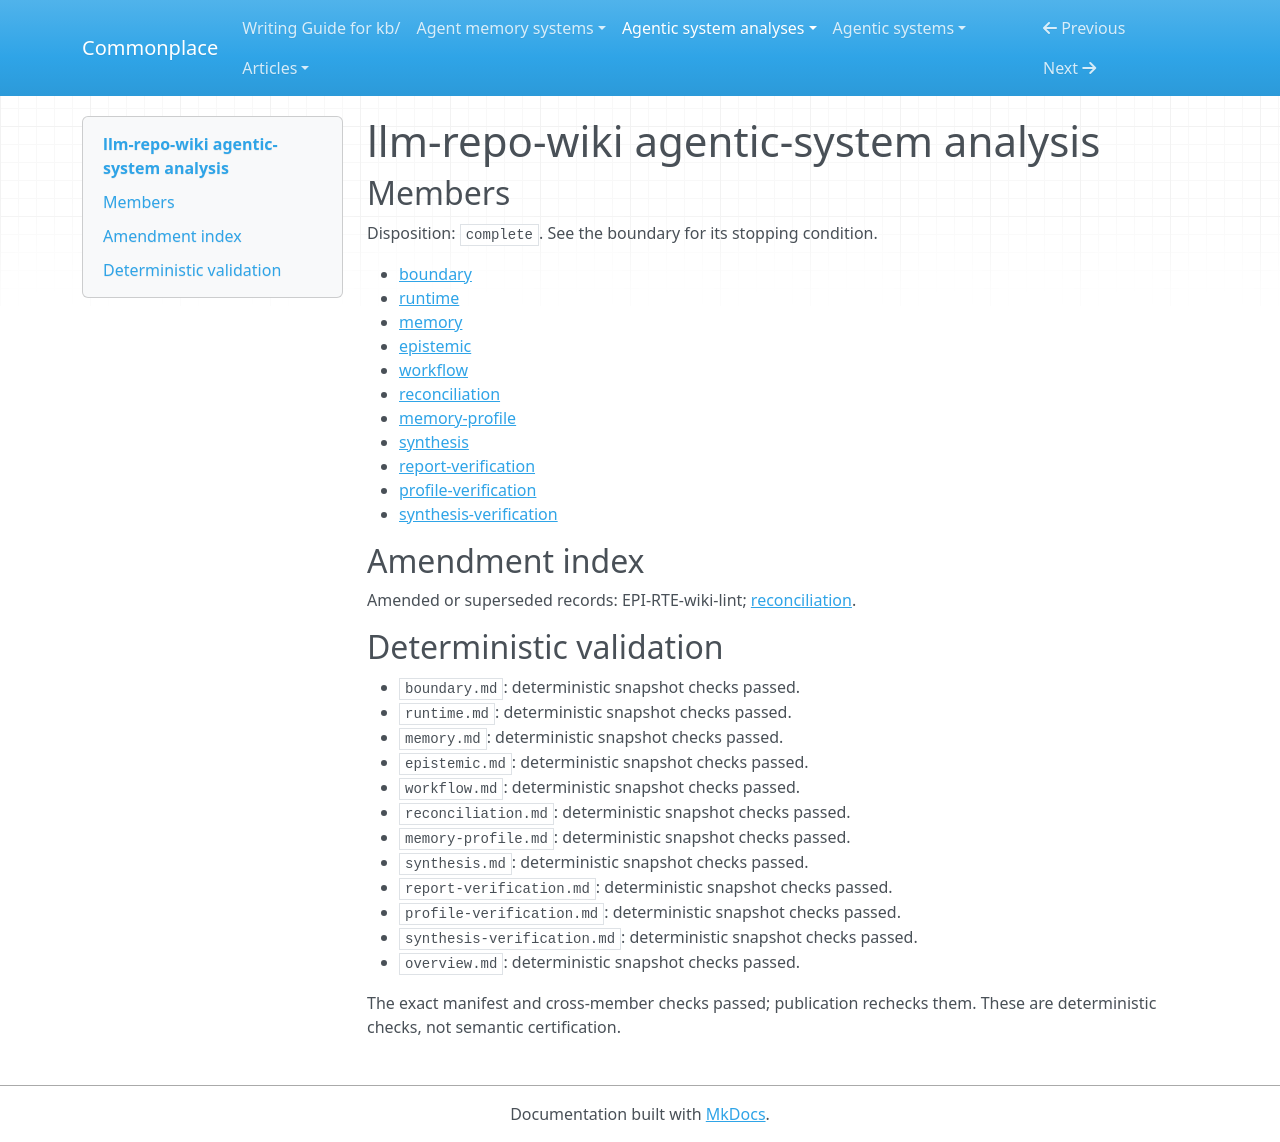

repository: zby/commonplace · page: agentic-system-analyses/retained/lucaslimafons--llm-repo-wiki/overview/index.html · generator: mkdocs

---
type: agentic-system-analyses/types/agentic-system-analysis-overview.md
description: LLM Repo Wiki turns repository evidence into screened proposals and searchable
  revisions, with selective human admission and trace-fed chat summaries but no demonstrated
  semantic accuracy or improvement.
run-id: AAS-2026-11-09-llm-repo-wiki-55aae7f87b1b-01
result-disposition: complete
target-class: memory/knowledge/context-engineering system
boundary-kind: whole-system
reviewed-boundary: 38a439cd649105c0cd90b687fc1f8d8dd1d0986c
analysis-cutoff: '2026-11-09'
evidence-tier: code-grounded
system: llm-repo-wiki
run-date: '2026-11-09'
inputs-commit: b4f3eb5ff47846da2c77940152815918f9573e75
---

# llm-repo-wiki agentic-system analysis

## Members

Disposition: `complete`. See the boundary for its stopping condition.

- [boundary](./boundary.md)
- [runtime](./runtime.md)
- [memory](./memory.md)
- [epistemic](./epistemic.md)
- [workflow](./workflow.md)
- [reconciliation](./reconciliation.md)
- [memory-profile](./memory-profile.md)
- [synthesis](./synthesis.md)
- [report-verification](./report-verification.md)
- [profile-verification](./profile-verification.md)
- [synthesis-verification](./synthesis-verification.md)

## Amendment index

Amended or superseded records: EPI-RTE-wiki-lint; [reconciliation](reconciliation.md).

## Deterministic validation

- `boundary.md`: deterministic snapshot checks passed.
- `runtime.md`: deterministic snapshot checks passed.
- `memory.md`: deterministic snapshot checks passed.
- `epistemic.md`: deterministic snapshot checks passed.
- `workflow.md`: deterministic snapshot checks passed.
- `reconciliation.md`: deterministic snapshot checks passed.
- `memory-profile.md`: deterministic snapshot checks passed.
- `synthesis.md`: deterministic snapshot checks passed.
- `report-verification.md`: deterministic snapshot checks passed.
- `profile-verification.md`: deterministic snapshot checks passed.
- `synthesis-verification.md`: deterministic snapshot checks passed.
- `overview.md`: deterministic snapshot checks passed.

The exact manifest and cross-member checks passed; publication rechecks them. These are deterministic checks, not semantic certification.
